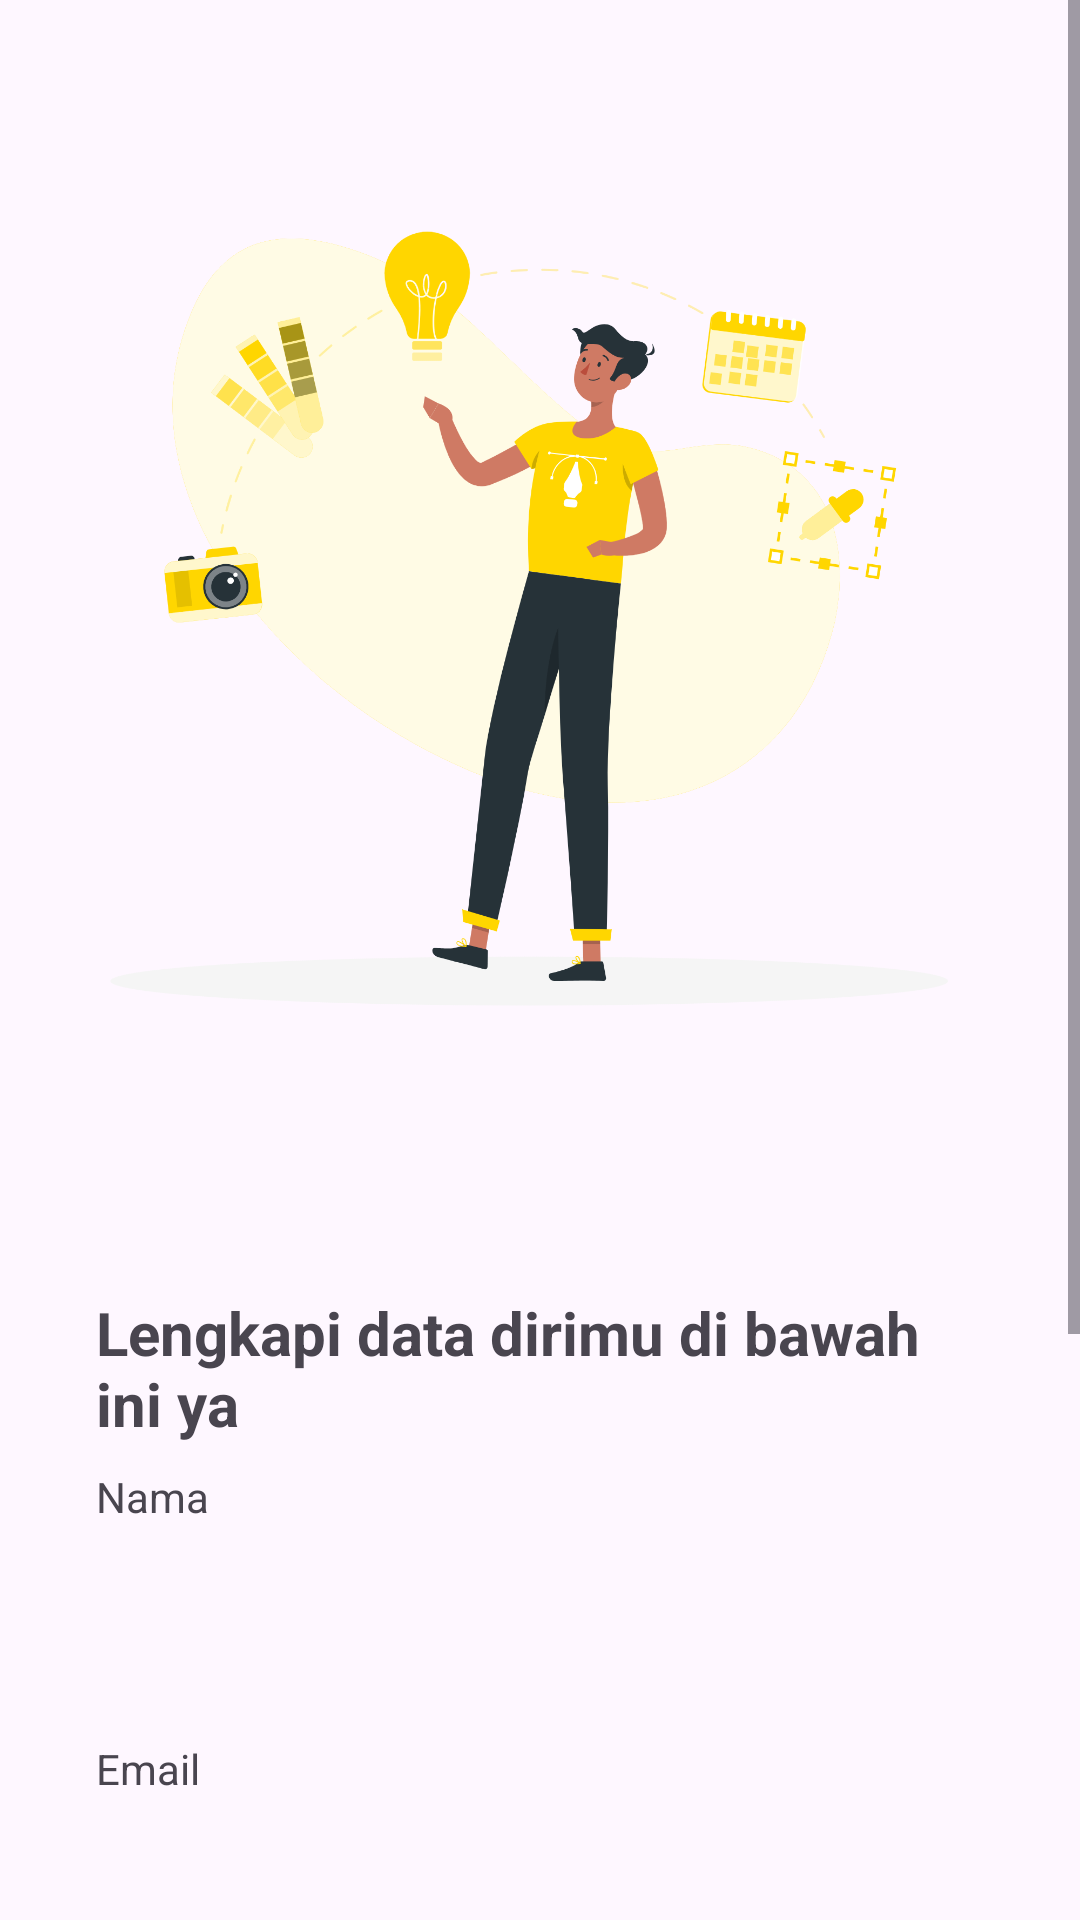

The Android layout XML behind this screen, and the referenced resources:
<!-- AndroidManifest.xml: application theme Theme.StoryApp -->
<!-- res/layout/activity_signup.xml -->
<?xml version="1.0" encoding="utf-8"?>
<ScrollView xmlns:android="http://schemas.android.com/apk/res/android"
	xmlns:app="http://schemas.android.com/apk/res-auto"
	xmlns:tools="http://schemas.android.com/tools"
	android:layout_width="match_parent"
	android:layout_height="match_parent"
	tools:context=".view.signup.SignupActivity">

	<androidx.constraintlayout.widget.ConstraintLayout
		android:layout_width="match_parent"
		android:layout_height="wrap_content">

		<com.google.android.material.progressindicator.LinearProgressIndicator
			android:id="@+id/loadingIndicator"
			android:layout_width="match_parent"
			android:layout_height="wrap_content"
			android:indeterminate="true"
			android:visibility="gone"
			app:layout_constraintEnd_toEndOf="parent"
			app:layout_constraintStart_toStartOf="parent"
			app:layout_constraintTop_toTopOf="parent" />

		<ImageView
			android:id="@+id/imageView"
			android:layout_width="0dp"
			android:layout_height="0dp"
			app:layout_constraintBottom_toTopOf="@+id/guidelineHorizontal"
			app:layout_constraintEnd_toEndOf="parent"
			app:layout_constraintStart_toStartOf="parent"
			app:layout_constraintTop_toTopOf="parent"
			app:srcCompat="@drawable/image_signup"
			android:contentDescription="@string/image_res"/>


		<TextView
			android:id="@+id/titleTextView"
			android:layout_width="0dp"
			android:layout_height="wrap_content"
			android:layout_marginStart="32dp"
			android:layout_marginTop="16dp"
			android:layout_marginEnd="32dp"
			android:text="@string/title_signup_page"
			android:textSize="20sp"
			android:textStyle="bold"
			app:layout_constraintEnd_toEndOf="parent"
			app:layout_constraintHorizontal_bias="0.0"
			app:layout_constraintStart_toStartOf="parent"
			app:layout_constraintTop_toTopOf="@+id/guidelineHorizontal" />

		<TextView
			android:id="@+id/nameTextView"
			android:layout_width="wrap_content"
			android:layout_height="wrap_content"
			android:layout_marginStart="32dp"
			android:layout_marginTop="8dp"
			android:text="@string/name"
			app:layout_constraintStart_toStartOf="parent"
			app:layout_constraintTop_toBottomOf="@+id/titleTextView" />

		<com.google.android.material.textfield.TextInputLayout
			android:id="@+id/nameEditTextLayout"
			style="@style/Widget.MaterialComponents.TextInputLayout.FilledBox"
			android:hint="@string/input_name"
			android:layout_width="0dp"
			android:layout_height="wrap_content"
			android:layout_marginStart="32dp"
			android:layout_marginEnd="32dp"
			android:alpha="0"
			tools:alpha="100"
			app:layout_constraintEnd_toEndOf="parent"
			app:layout_constraintStart_toStartOf="parent"
			app:layout_constraintTop_toBottomOf="@+id/nameTextView"
			app:startIconDrawable="@drawable/ic_person">

			<com.google.android.material.textfield.TextInputEditText
				android:id="@+id/nameEditText"
				android:layout_width="match_parent"
				android:layout_height="wrap_content"
				android:ems="10"
				android:inputType="text" />
		</com.google.android.material.textfield.TextInputLayout>

		<TextView
			android:id="@+id/emailTextView"
			android:layout_width="wrap_content"
			android:layout_height="wrap_content"
			android:layout_marginStart="32dp"
			android:layout_marginTop="16dp"
			android:text="@string/email"
			app:layout_constraintStart_toStartOf="parent"
			app:layout_constraintTop_toBottomOf="@+id/nameEditTextLayout" />

		<com.google.android.material.textfield.TextInputLayout
			android:id="@+id/emailEditTextLayout"
			style="@style/Widget.MaterialComponents.TextInputLayout.FilledBox"
			android:hint="@string/input_email"
			app:errorEnabled="true"
			android:layout_width="0dp"
			android:layout_height="wrap_content"
			android:layout_marginStart="32dp"
			android:layout_marginEnd="32dp"
			android:alpha="0"
			tools:alpha="100"
			app:layout_constraintEnd_toEndOf="parent"
			app:layout_constraintStart_toStartOf="parent"
			app:layout_constraintTop_toBottomOf="@+id/emailTextView"
			app:startIconDrawable="@drawable/ic_email">

			<com.playdeadrespawn.storyapp.view.customview.EmailEditText
				android:id="@+id/emailEditText"
				android:layout_width="match_parent"
				android:layout_height="wrap_content"
				android:ems="10"
				android:inputType="textEmailAddress" />
		</com.google.android.material.textfield.TextInputLayout>

		<TextView
			android:id="@+id/passwordTextView"
			android:layout_width="wrap_content"
			android:layout_height="wrap_content"
			android:layout_marginStart="32dp"
			android:layout_marginTop="8dp"
			android:text="@string/password"
			app:layout_constraintStart_toStartOf="parent"
			app:layout_constraintTop_toBottomOf="@+id/emailEditTextLayout" />

		<com.google.android.material.textfield.TextInputLayout
			android:id="@+id/passwordEditTextLayout"
			style="@style/Widget.MaterialComponents.TextInputLayout.FilledBox"
			android:hint="@string/input_password"
			app:errorEnabled="true"
			android:layout_width="0dp"
			android:layout_height="wrap_content"
			android:layout_marginStart="32dp"
			android:layout_marginEnd="32dp"
			app:endIconMode="password_toggle"
			android:alpha="0"
			tools:alpha="100"
			app:layout_constraintEnd_toEndOf="parent"
			app:layout_constraintStart_toStartOf="parent"
			app:layout_constraintTop_toBottomOf="@+id/passwordTextView"
			app:startIconDrawable="@drawable/ic_lock">

			<com.playdeadrespawn.storyapp.view.customview.PasswordEditText
				android:id="@+id/passwordEditText"
				android:layout_width="match_parent"
				android:layout_height="wrap_content"
				android:ems="10"
				android:inputType="textPassword" />
		</com.google.android.material.textfield.TextInputLayout>

		<Button
			android:id="@+id/signupButton"
			android:layout_width="0dp"
			android:layout_height="64dp"
			android:layout_marginStart="32dp"
			android:layout_marginTop="32dp"
			android:layout_marginEnd="32dp"
			android:backgroundTint="@color/yellow"
			android:textColor="@color/black"
			android:text="@string/signup"
			app:layout_constraintEnd_toEndOf="parent"
			app:layout_constraintStart_toStartOf="parent"
			app:layout_constraintTop_toBottomOf="@+id/passwordEditTextLayout" />

		<androidx.constraintlayout.widget.Guideline
			android:id="@+id/guidelineHorizontal"
			android:layout_width="wrap_content"
			android:layout_height="64dp"
			android:orientation="horizontal"
			app:layout_constraintEnd_toEndOf="parent"
			app:layout_constraintGuide_percent="0.45"
			app:layout_constraintStart_toStartOf="parent" />

		<androidx.constraintlayout.widget.Guideline
			android:id="@+id/guideline2"
			android:layout_width="wrap_content"
			android:layout_height="64dp"
			android:orientation="horizontal"
			app:layout_constraintGuide_percent="0.1" />
	</androidx.constraintlayout.widget.ConstraintLayout>
</ScrollView>
<!-- resources referenced by this layout -->
<resources>
  <color name="black">#101010</color>
  <color name="yellow">#FFD600</color>
  <!-- drawable ic_email (drawable) -->
  <vector xmlns:android="http://schemas.android.com/apk/res/android"
      android:width="24dp"
      android:height="24dp"
      android:viewportWidth="24"
      android:viewportHeight="24"
      android:tint="@android:color/darker_gray">
    <path
        android:fillColor="@android:color/white"
        android:pathData="M20,4L4,4c-1.1,0 -1.99,0.9 -1.99,2L2,18c0,1.1 0.9,2 2,2h16c1.1,0 2,-0.9 2,-2L22,6c0,-1.1 -0.9,-2 -2,-2zM20,8l-8,5 -8,-5L4,6l8,5 8,-5v2z"/>
  </vector>
  <!-- drawable ic_person (drawable) -->
  <vector xmlns:android="http://schemas.android.com/apk/res/android"
      android:width="24dp"
      android:height="24dp"
      android:viewportWidth="24"
      android:viewportHeight="24"
      android:tint="@color/yellow">
    <path
        android:fillColor="@android:color/white"
        android:pathData="M12,12c2.21,0 4,-1.79 4,-4s-1.79,-4 -4,-4 -4,1.79 -4,4 1.79,4 4,4zM12,14c-2.67,0 -8,1.34 -8,4v2h16v-2c0,-2.66 -5.33,-4 -8,-4z"/>
  </vector>
  <!-- drawable image_signup: png bitmap (drawable, 244856 bytes) -->
  <string name="email">Email</string>
  <string name="image_res">signup image: \"https://storyset.com/work\"&gt;Work illustrations by Storyset</string>
  <string name="input_email">Masukkan Email Anda</string>
  <string name="input_name">Masukkan Nama Anda</string>
  <string name="input_password">Masukkan Password Anda</string>
  <string name="name">Nama</string>
  <string name="password">Password</string>
  <string name="signup">Daftar</string>
  <string name="title_signup_page">Lengkapi data dirimu di bawah ini ya</string>
  <style name="Theme.StoryApp" parent="Base.Theme.StoryApp" />
  <style name="Base.Theme.StoryApp" parent="Theme.Material3.DayNight">
  		
  	</style>
</resources>
